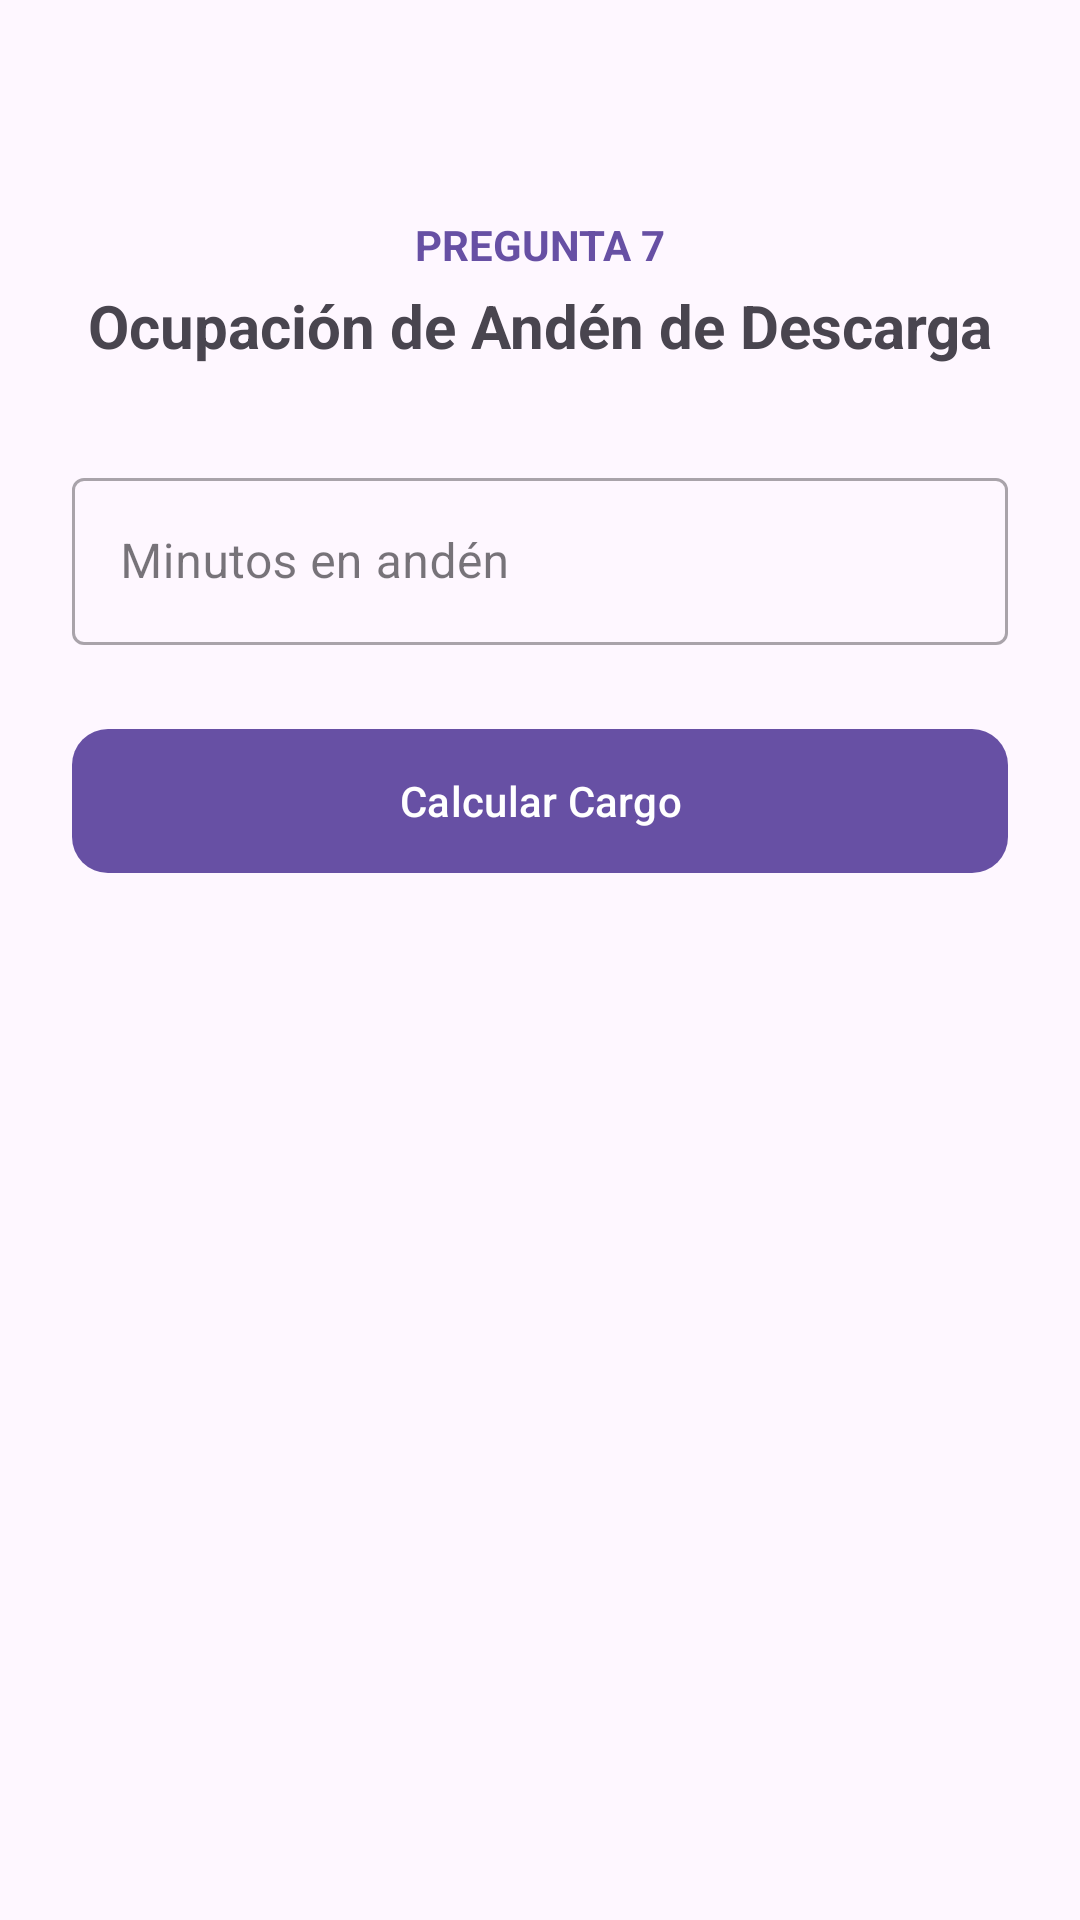

Here is an Android app screen rendered from its layout file. Give the layout XML and the strings, colors and styles it references.
<!-- AndroidManifest.xml: application theme Theme.AppGrupo6 -->
<!-- res/layout/activity_pregunta7.xml -->
<?xml version="1.0" encoding="utf-8"?>
<androidx.constraintlayout.widget.ConstraintLayout
    xmlns:android="http://schemas.android.com/apk/res/android"
    xmlns:app="http://schemas.android.com/apk/res-auto"
    xmlns:tools="http://schemas.android.com/tools"
    android:layout_width="match_parent"
    android:layout_height="match_parent"
    android:padding="24dp"
    tools:context=".Pregunta7Activity">


    <TextView
        android:id="@+id/tvPreguntaNumero7"
        android:layout_width="0dp"
        android:layout_height="wrap_content"
        android:layout_marginTop="48dp"
        android:text="@string/p7_numero"
        android:textAlignment="center"
        android:textColor="?attr/colorPrimary"
        android:textSize="14sp"
        android:textStyle="bold"
        app:layout_constraintEnd_toEndOf="parent"
        app:layout_constraintStart_toStartOf="parent"
        app:layout_constraintTop_toTopOf="parent" />

    <TextView
        android:id="@+id/tvTituloPregunta7"
        android:layout_width="0dp"
        android:layout_height="wrap_content"
        android:layout_marginTop="4dp"
        android:text="@string/p7_titulo"
        android:textAlignment="center"
        android:textSize="20sp"
        android:textStyle="bold"
        app:layout_constraintEnd_toEndOf="parent"
        app:layout_constraintStart_toStartOf="parent"
        app:layout_constraintTop_toBottomOf="@id/tvPreguntaNumero7" />

    <com.google.android.material.textfield.TextInputLayout
        android:id="@+id/tilMinutos"
        style="@style/Widget.MaterialComponents.TextInputLayout.OutlinedBox"
        android:layout_width="0dp"
        android:layout_height="wrap_content"
        android:layout_marginTop="32dp"
        android:hint="@string/p7_hint_minutos"
        app:cornerRadius="12dp"
        app:layout_constraintEnd_toEndOf="parent"
        app:layout_constraintStart_toStartOf="parent"
        app:layout_constraintTop_toBottomOf="@id/tvTituloPregunta7">

        <com.google.android.material.textfield.TextInputEditText
            android:id="@+id/etMinutos"
            android:layout_width="match_parent"
            android:layout_height="wrap_content"
            android:inputType="number" />

    </com.google.android.material.textfield.TextInputLayout>


    <com.google.android.material.button.MaterialButton
        android:id="@+id/btnCalcular7"
        android:layout_width="0dp"
        android:layout_height="56dp"
        android:layout_marginTop="24dp"
        android:text="@string/p7_btn_calcular"
        app:cornerRadius="12dp"
        app:layout_constraintEnd_toEndOf="parent"
        app:layout_constraintStart_toStartOf="parent"
        app:layout_constraintTop_toBottomOf="@id/tilMinutos" />


    <TextView
        android:id="@+id/tvResultado7"
        android:layout_width="0dp"
        android:layout_height="wrap_content"
        android:layout_marginTop="32dp"
        android:lineSpacingExtra="6dp"
        android:textAlignment="textStart"
        android:textSize="16sp"
        android:textStyle="bold"
        app:layout_constraintEnd_toEndOf="parent"
        app:layout_constraintStart_toStartOf="parent"
        app:layout_constraintTop_toBottomOf="@id/btnCalcular7"
        tools:text="• Minutos de uso: 50\n• Exceso de permanencia: 5 min\n• Cargo por ocupación extraordinaria: S/ 90.00" />

</androidx.constraintlayout.widget.ConstraintLayout>
<!-- resources referenced by this layout -->
<resources>
  <string name="p7_btn_calcular">Calcular Cargo</string>
  <string name="p7_hint_minutos">Minutos en andén</string>
  <string name="p7_numero">PREGUNTA 7</string>
  <string name="p7_titulo">Ocupación de Andén de Descarga</string>
  <style name="Theme.AppGrupo6" parent="Base.Theme.AppGrupo6" />
  <style name="Base.Theme.AppGrupo6" parent="Theme.Material3.DayNight.NoActionBar">
          
          
      </style>
</resources>
